Run: headless pygame with SDL's dummy video driver; simulated clock (each Clock.tick advances the game by its frame time, no real sleeping); random seed 0; keys injected as events and as key.get_pressed() state; no mouse input.
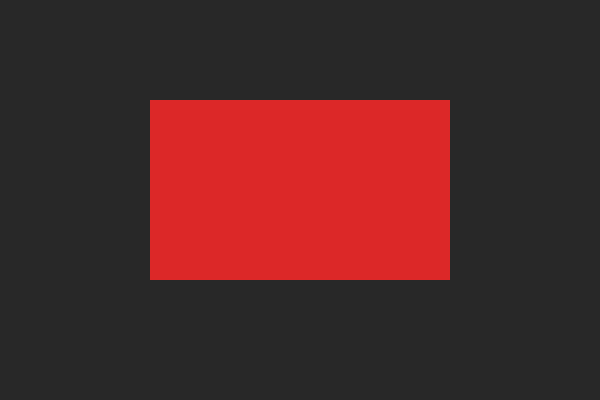
Frame 1 of 4 · flips 1–60 · no input
Frame 2 of 4 · flips 61–180 · tapped SPACE, RETURN · held RIGHT (→), D · screen unchanged from frame 1, image omitted
Frame 3 of 4 · flips 181–300 · held DOWN (↓), S · screen unchanged from frame 2, image omitted
Frame 4 of 4 · flips 301–420 · held LEFT (←), A, UP (↑), W · screen unchanged from frame 3, image omitted

The pygame program that drew these frames:

import pygame

pygame.init()

screen = pygame.display.set_mode((600, 400))
pygame.display.set_caption("Pygame Test")

clock = pygame.time.Clock()
running = True

while running:
    for event in pygame.event.get():
        if event.type == pygame.QUIT:
            running = False

    screen.fill((40, 40, 40))
    pygame.draw.rect(screen, (220, 40, 40), (150, 100, 300, 180))

    pygame.display.flip()
    clock.tick(60)

pygame.quit()
